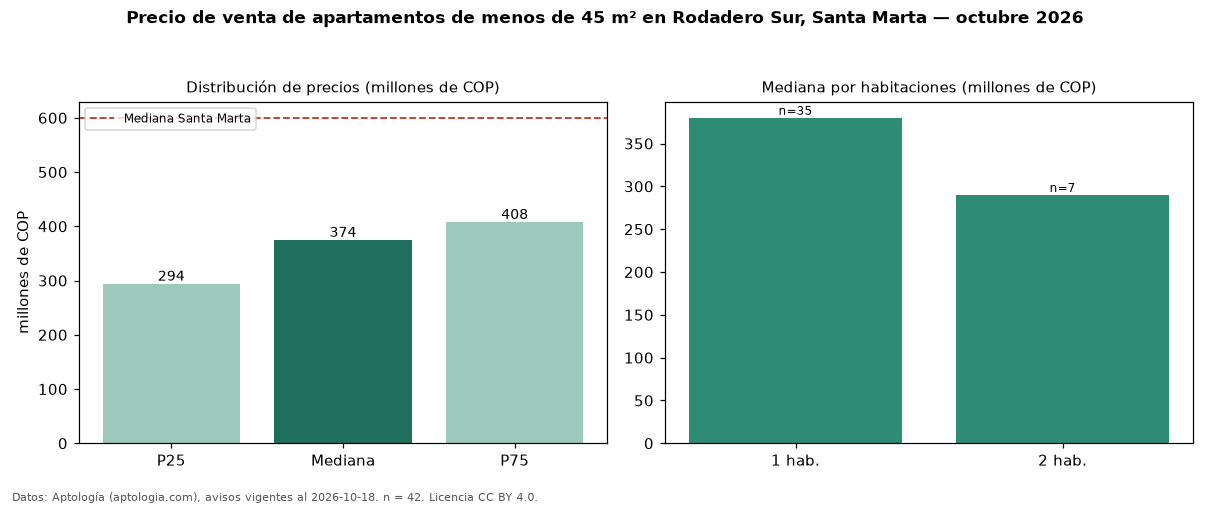

The table this chart was drawn from, first rows:
seccion, metrica, valor, moneda, n
filtro, area1, de menos de 45 m², , 42
precio, p25, 293750000, COP, 42
precio, mediana, 374500000, COP, 42
precio, p75, 407500000, COP, 42
precio, minimo, 190000000, COP, 42
precio, maximo, 665000000, COP, 42
m2, mediana_precio_m2, 10972222, COP, 41
m2, area_mediana_m2, 36.0, m2, 41
admin, mediana_admin_mes, 309000, COP, 24
banos, mediana_banos, 1.0, , 
parqueadero, pct_con_parqueadero, 35.5, %, 31
estrato, estrato_mas_frecuente, 5, , 42
habitaciones, 1, 380000000, COP, 35
habitaciones, 2, 290000000, COP, 7
ciudad, mediana_ciudad_referencia, 600000000, COP, 
ciudad, mediana_m2_ciudad, 8720930, COP, 
fuente, fecha_datos, 2026-10-18, , 
fuente, atribucion, https://www.aptologia.com/venta/santa-ma…, , 
fuente, licencia, CC BY 4.0, , 
